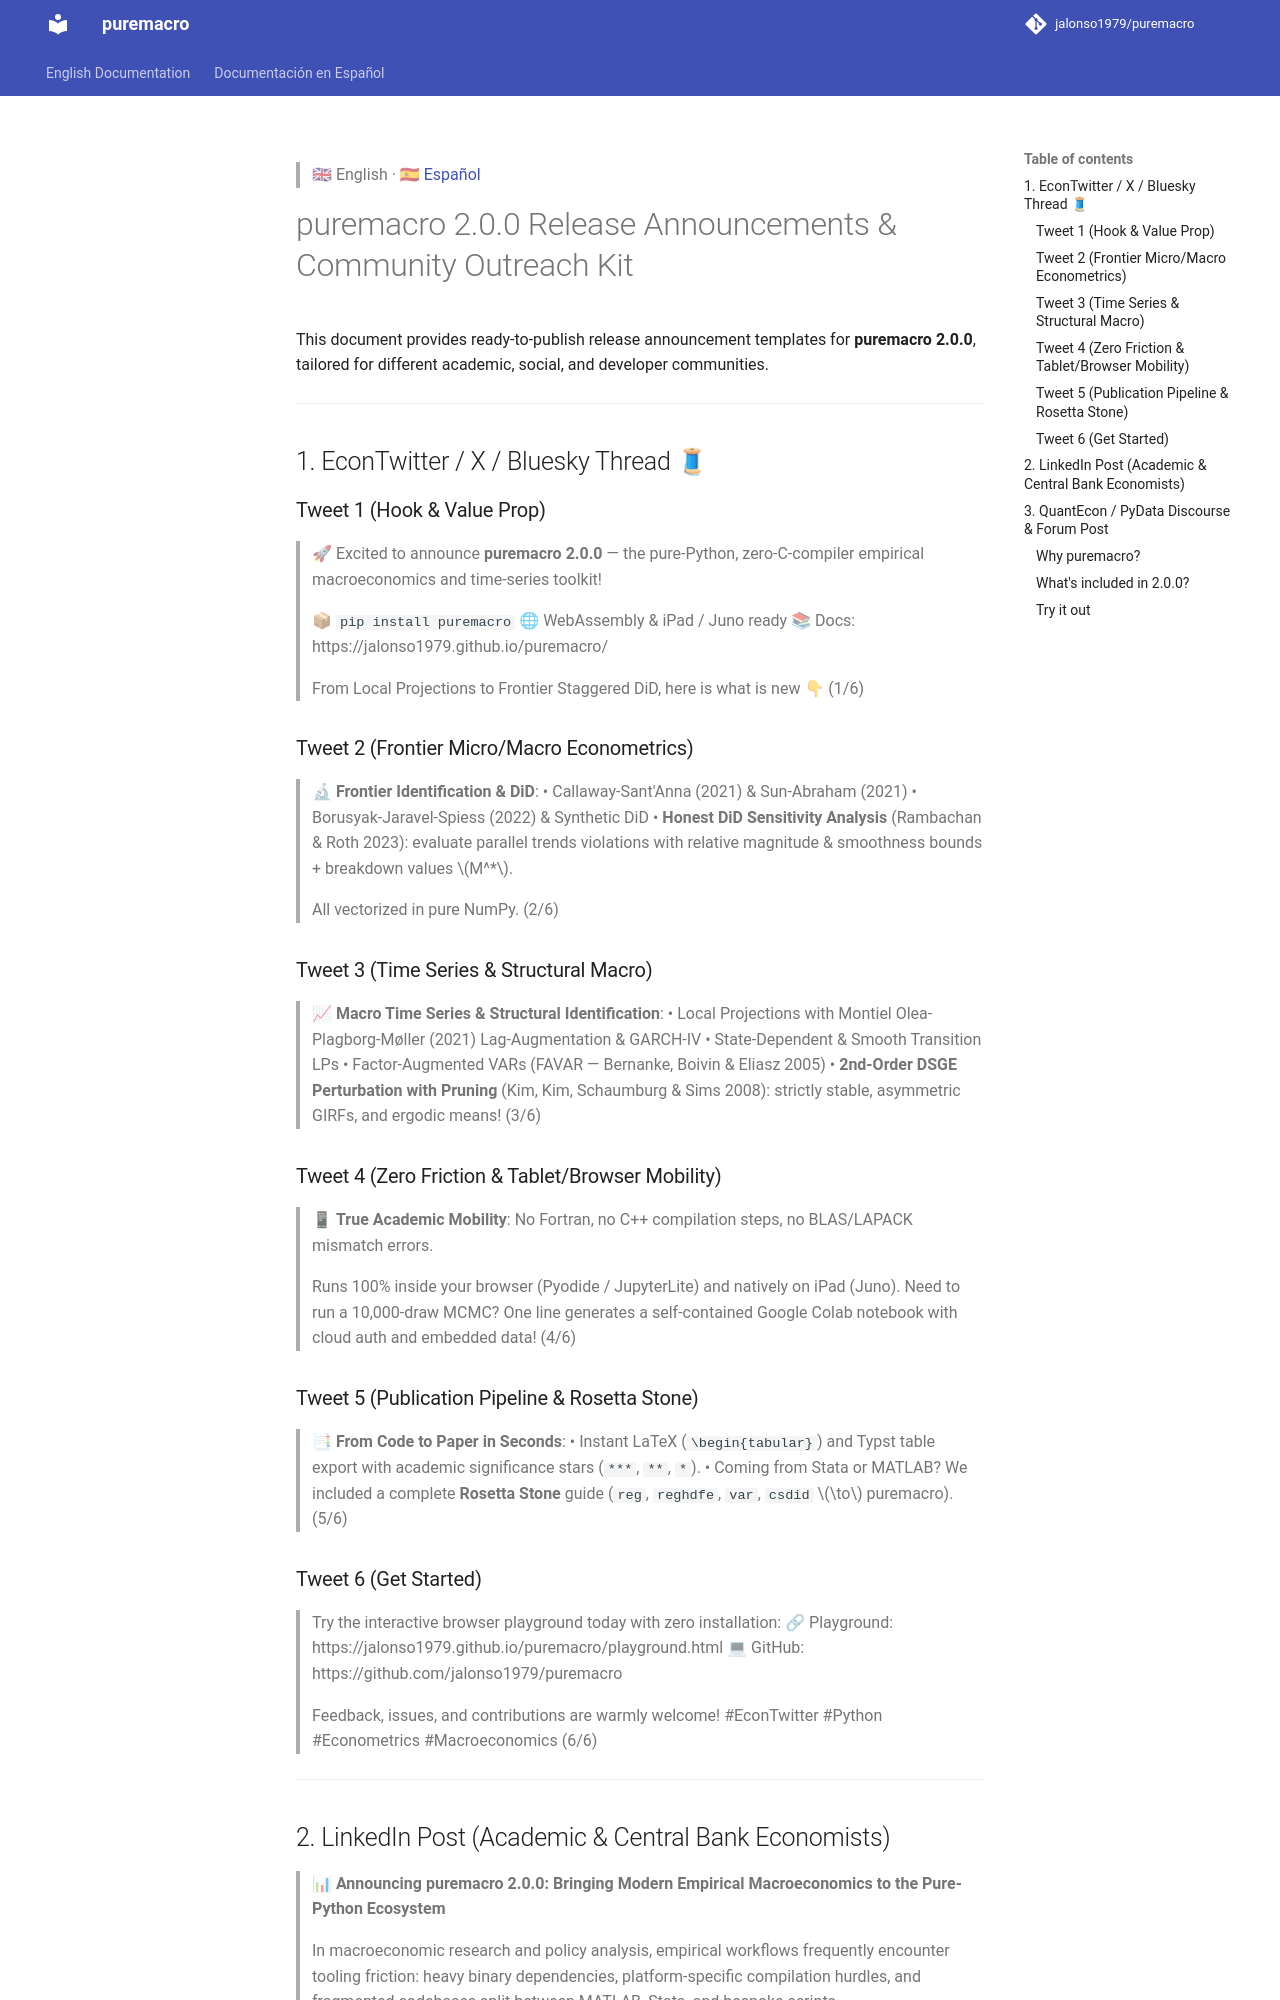

repository: Allisterh/puremacro · page: docs/ANNOUNCEMENTS_2_0/index.html · generator: mkdocs

> 🇬🇧 English · 🇪🇸 [Español](es/ANNOUNCEMENTS_2_0.md)

# puremacro 2.0.0 Release Announcements & Community Outreach Kit

This document provides ready-to-publish release announcement templates for **puremacro 2.0.0**, tailored for different academic, social, and developer communities.

---

## 1. EconTwitter / X / Bluesky Thread 🧵

### Tweet 1 (Hook & Value Prop)
> 🚀 Excited to announce **puremacro 2.0.0** — the pure-Python, zero-C-compiler empirical macroeconomics and time-series toolkit!
>
> 📦 `pip install puremacro`
> 🌐 WebAssembly & iPad / Juno ready
> 📚 Docs: https://jalonso1979.github.io/puremacro/
>
> From Local Projections to Frontier Staggered DiD, here is what is new 👇 (1/6)

### Tweet 2 (Frontier Micro/Macro Econometrics)
> 🔬 **Frontier Identification & DiD**:
> • Callaway-Sant'Anna (2021) & Sun-Abraham (2021)
> • Borusyak-Jaravel-Spiess (2022) & Synthetic DiD
> • **Honest DiD Sensitivity Analysis** (Rambachan & Roth 2023): evaluate parallel trends violations with relative magnitude & smoothness bounds + breakdown values $M^*$.
>
> All vectorized in pure NumPy. (2/6)

### Tweet 3 (Time Series & Structural Macro)
> 📈 **Macro Time Series & Structural Identification**:
> • Local Projections with Montiel Olea-Plagborg-Møller (2021) Lag-Augmentation & GARCH-IV
> • State-Dependent & Smooth Transition LPs
> • Factor-Augmented VARs (FAVAR — Bernanke, Boivin & Eliasz 2005)
> • **2nd-Order DSGE Perturbation with Pruning** (Kim, Kim, Schaumburg & Sims 2008): strictly stable, asymmetric GIRFs, and ergodic means! (3/6)

### Tweet 4 (Zero Friction & Tablet/Browser Mobility)
> 📱 **True Academic Mobility**:
> No Fortran, no C++ compilation steps, no BLAS/LAPACK mismatch errors.
>
> Runs 100% inside your browser (Pyodide / JupyterLite) and natively on iPad (Juno). Need to run a 10,000-draw MCMC? One line generates a self-contained Google Colab notebook with cloud auth and embedded data! (4/6)

### Tweet 5 (Publication Pipeline & Rosetta Stone)
> 📑 **From Code to Paper in Seconds**:
> • Instant LaTeX (`\begin{tabular}`) and Typst table export with academic significance stars (`***`, `**`, `*`).
> • Coming from Stata or MATLAB? We included a complete **Rosetta Stone** guide (`reg`, `reghdfe`, `var`, `csdid` $\to$ puremacro). (5/6)

### Tweet 6 (Get Started)
> Try the interactive browser playground today with zero installation:
> 🔗 Playground: https://jalonso1979.github.io/puremacro/playground.html
> 💻 GitHub: https://github.com/jalonso1979/puremacro
>
> Feedback, issues, and contributions are warmly welcome! #EconTwitter #Python #Econometrics #Macroeconomics (6/6)

---
